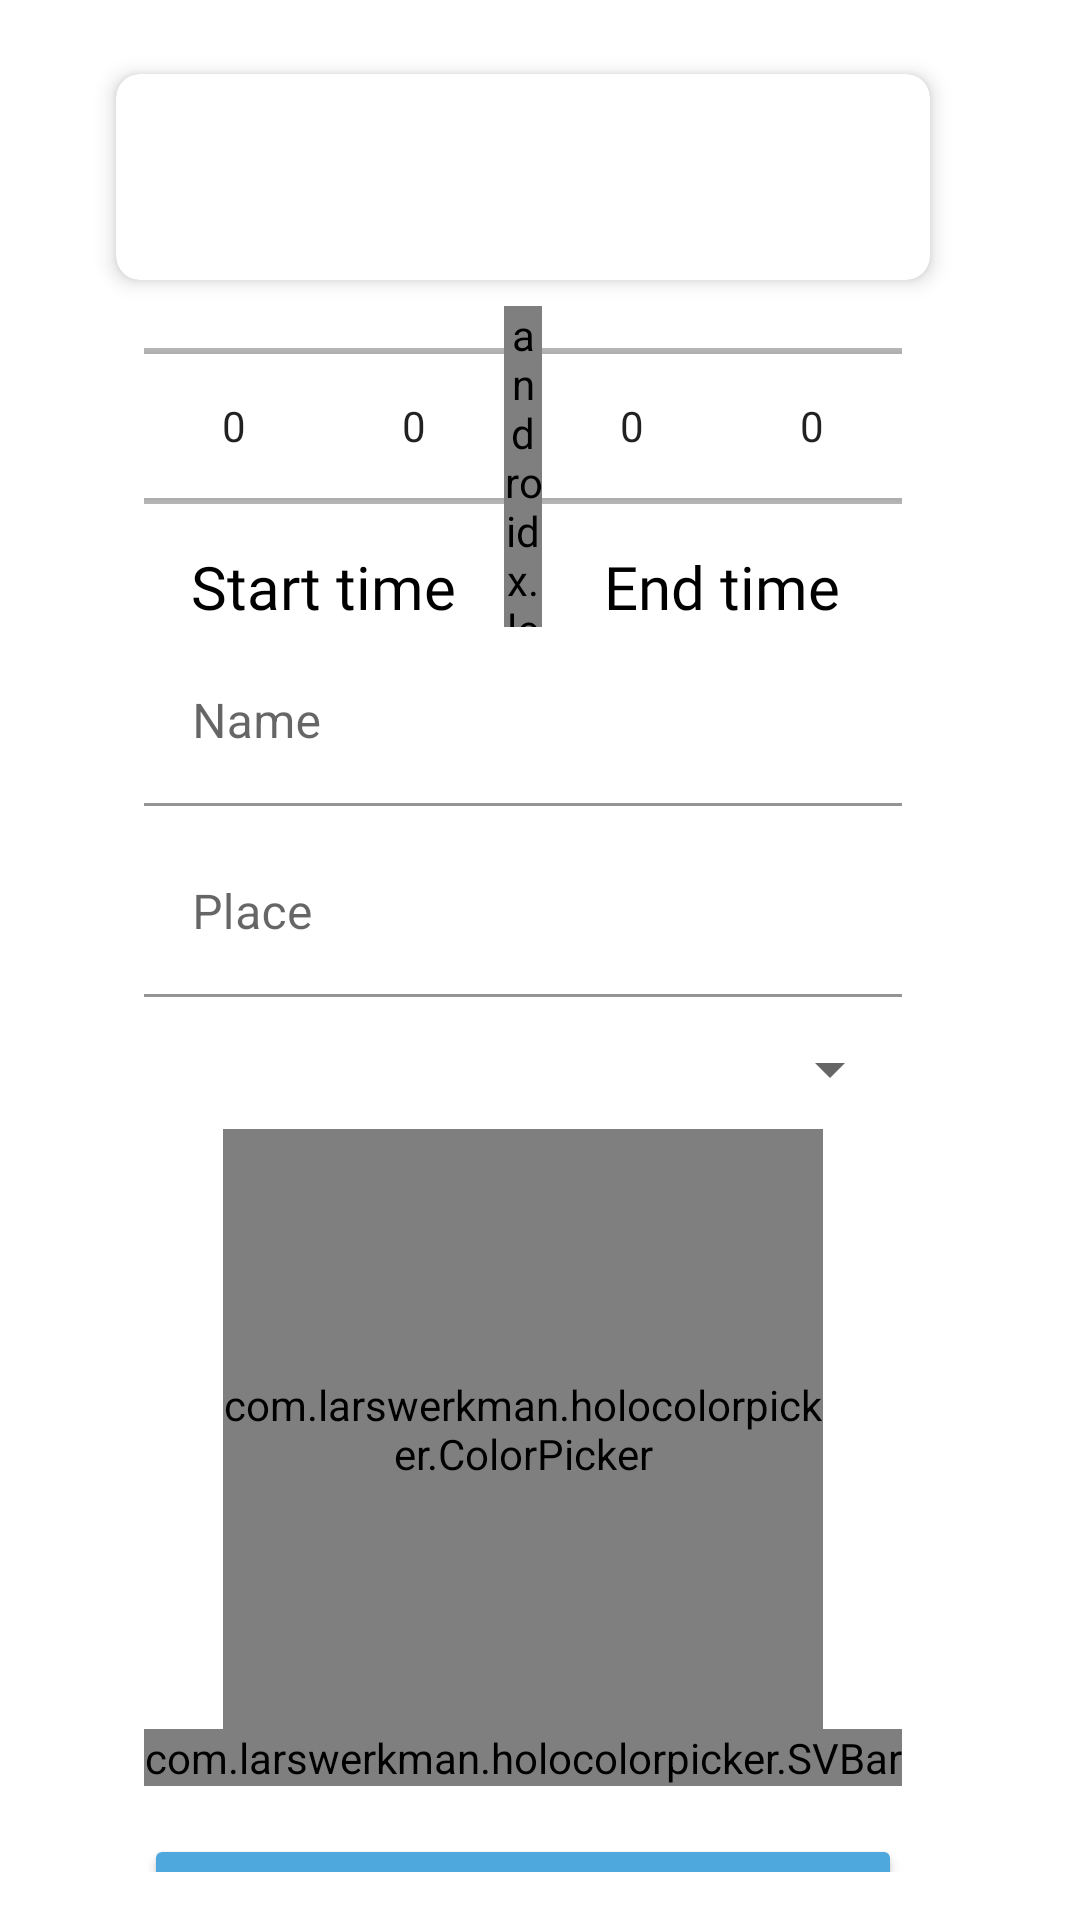

Android layout source for this screen:
<!-- AndroidManifest.xml: application theme Theme.SchedulePlus -->
<!-- res/layout/dialog_schedule_item_edit.xml -->
<?xml version="1.0" encoding="utf-8"?>
<androidx.core.widget.NestedScrollView xmlns:android="http://schemas.android.com/apk/res/android"
    xmlns:app="http://schemas.android.com/apk/res-auto"
    xmlns:tools="http://schemas.android.com/tools"
    android:layout_width="wrap_content"
    android:layout_height="wrap_content"
    android:layout_gravity="center"
    android:background="@drawable/edit_schedule_background_shape"
    android:padding="16dp">

    <LinearLayout
        android:layout_width="wrap_content"
        android:layout_height="wrap_content"
        android:orientation="vertical">

        <androidx.cardview.widget.CardView
            android:id="@+id/cardView2"
            android:layout_width="match_parent"
            android:layout_height="wrap_content"
            android:layout_marginStart="16dp"
            android:layout_marginEnd="16dp"
            app:cardBackgroundColor="?attr/colorOnBackground"
            app:cardCornerRadius="8dp"
            app:cardElevation="4dp"
            app:cardUseCompatPadding="true">

            <LinearLayout
                android:layout_width="match_parent"
                android:layout_height="match_parent"
                android:layout_margin="10dp"
                android:orientation="horizontal">


                <LinearLayout
                    android:layout_width="wrap_content"
                    android:layout_height="match_parent"
                    android:gravity="center"
                    android:orientation="vertical">

                    <TextView
                        android:id="@+id/textViewStartTime"
                        android:layout_width="match_parent"
                        android:layout_height="wrap_content"
                        android:fontFamily="@font/rubik_regular"
                        android:gravity="center"
                        android:textColor="?attr/textFillColor"
                        android:textSize="20sp"
                        tools:text="20:00" />

                    <TextView
                        android:id="@+id/textViewEndTime"
                        android:layout_width="match_parent"
                        android:layout_height="wrap_content"
                        android:fontFamily="@font/rubik_regular"
                        android:gravity="end"
                        android:textColor="?attr/textFillColor"
                        android:textSize="16sp"
                        tools:text="22:00" />

                </LinearLayout>


                <View
                    android:layout_width="2dp"
                    android:layout_height="match_parent"
                    android:layout_gravity="center"
                    android:layout_marginStart="8dp"
                    android:layout_weight="0"
                    android:background="@drawable/color_shape"
                    android:backgroundTint="?attr/textFillColor" />


                <LinearLayout
                    android:layout_width="wrap_content"
                    android:layout_height="wrap_content"
                    android:layout_marginHorizontal="8dp"
                    android:layout_weight="1"
                    android:orientation="vertical">


                    <TextView
                        android:id="@+id/textViewName"
                        android:layout_width="wrap_content"
                        android:layout_height="wrap_content"
                        android:ellipsize="end"
                        android:fontFamily="@font/rubik_regular"
                        android:maxLines="2"
                        android:textColor="?attr/textFillColor"
                        android:textSize="20sp"
                        tools:text="Schedule" />


                    <TextView
                        android:id="@+id/textViewPlace"
                        android:layout_width="match_parent"
                        android:layout_height="wrap_content"
                        android:ellipsize="end"
                        android:fontFamily="@font/rubik_regular"
                        android:maxLines="2"
                        android:textColor="?attr/textFillColor"
                        android:textSize="16sp"
                        tools:text="Place" />
                </LinearLayout>

                <View
                    android:id="@+id/viewColorShape"
                    android:layout_width="8dp"
                    android:layout_height="match_parent"
                    android:layout_gravity="center"
                    android:layout_weight="0"
                    android:background="@drawable/color_shape"
                    tools:backgroundTint="@color/aero" />

            </LinearLayout>

        </androidx.cardview.widget.CardView>

        <LinearLayout
            android:layout_width="match_parent"
            android:layout_height="wrap_content"
            android:layout_marginStart="32dp"
            android:layout_marginEnd="32dp"
            android:orientation="vertical">


            <LinearLayout
                android:layout_width="match_parent"
                android:layout_height="wrap_content"
                android:orientation="horizontal">

                <LinearLayout
                    android:layout_width="wrap_content"
                    android:layout_height="wrap_content"
                    android:layout_gravity="start"
                    android:layout_weight="0"
                    android:orientation="vertical">

                    <LinearLayout
                        android:layout_width="wrap_content"
                        android:layout_height="wrap_content"
                        android:layout_gravity="center"
                        android:orientation="horizontal">

                        <NumberPicker
                            android:id="@+id/hourPickerStartTime"
                            android:layout_width="60dp"
                            android:layout_height="80dp"
                            android:layout_gravity="center" />

                        <NumberPicker
                            android:id="@+id/minutePickerStartTime"
                            android:layout_width="60dp"
                            android:layout_height="80dp"
                            android:layout_gravity="center" />
                    </LinearLayout>

                    <TextView
                        android:layout_width="wrap_content"
                        android:layout_height="wrap_content"
                        android:layout_gravity="center"
                        android:fontFamily="@font/rubik_regular"
                        android:text="@string/start"
                        android:textColor="?attr/textFillColor"
                        android:textSize="20sp" />
                </LinearLayout>

                <androidx.legacy.widget.Space
                    android:layout_width="0dp"
                    android:layout_height="match_parent"
                    android:layout_weight="1" />

                <LinearLayout
                    android:layout_width="wrap_content"
                    android:layout_height="wrap_content"
                    android:layout_gravity="end"
                    android:layout_weight="0"
                    android:orientation="vertical">

                    <LinearLayout
                        android:layout_width="wrap_content"
                        android:layout_height="wrap_content"
                        android:layout_gravity="center"
                        android:orientation="horizontal">

                        <NumberPicker
                            android:id="@+id/hourPickerEndTime"
                            android:layout_width="60dp"
                            android:layout_height="80dp"
                            android:layout_gravity="center" />

                        <NumberPicker
                            android:id="@+id/minutePickerEndTime"
                            android:layout_width="60dp"
                            android:layout_height="80dp"
                            android:layout_gravity="center" />
                    </LinearLayout>

                    <TextView
                        android:layout_width="wrap_content"
                        android:layout_height="wrap_content"
                        android:layout_gravity="center"
                        android:fontFamily="@font/rubik_regular"
                        android:text="@string/end"
                        android:textColor="?attr/textFillColor"
                        android:textSize="20sp" />
                </LinearLayout>

            </LinearLayout>

            <com.google.android.material.textfield.TextInputLayout
                android:id="@+id/textInputLayoutName"
                android:layout_width="match_parent"
                android:layout_height="wrap_content"
                android:layout_marginVertical="4dp">

                <com.google.android.material.textfield.TextInputEditText
                    android:id="@+id/editTextName"
                    android:layout_width="match_parent"
                    android:layout_height="wrap_content"
                    android:background="@android:color/transparent"
                    android:hint="@string/name"
                    android:inputType="textCapWords" />
            </com.google.android.material.textfield.TextInputLayout>

            <com.google.android.material.textfield.TextInputLayout
                android:id="@+id/textInputLayoutPlace"
                android:layout_width="match_parent"
                android:layout_height="wrap_content"
                android:layout_marginVertical="4dp">

                <com.google.android.material.textfield.TextInputEditText
                    android:id="@+id/editTextPlace"
                    android:layout_width="match_parent"
                    android:layout_height="wrap_content"
                    android:background="@android:color/transparent"
                    android:hint="@string/place"
                    android:inputType="textCapWords" />
            </com.google.android.material.textfield.TextInputLayout>

            <Spinner
                android:id="@+id/spinnerDayOfWeek"
                android:layout_width="match_parent"
                android:layout_height="wrap_content"
                android:layout_marginVertical="8dp" />

            <com.larswerkman.holocolorpicker.ColorPicker
                android:id="@+id/color_picker"
                android:layout_width="200dp"
                android:layout_height="200dp"

                android:layout_gravity="center" />

            <com.larswerkman.holocolorpicker.SVBar
                android:id="@+id/svbar"
                android:layout_width="wrap_content"
                android:layout_height="wrap_content"
                android:layout_gravity="center" />

            <Button
                android:id="@+id/buttonSave"
                style="@style/Widget.AppCompat.Button.Colored"
                android:layout_width="match_parent"
                android:layout_height="wrap_content"
                android:layout_gravity="center_horizontal"
                android:layout_marginVertical="16dp"
                android:text="@string/save"
                android:textSize="16sp"
                android:textStyle="bold" />
        </LinearLayout>

    </LinearLayout>
</androidx.core.widget.NestedScrollView>
<!-- resources referenced by this layout -->
<resources>
  <color name="aero">#48BFE3</color>
  <!-- drawable edit_schedule_background_shape (drawable) -->
  <?xml version="1.0" encoding="utf-8"?>
  <shape xmlns:android="http://schemas.android.com/apk/res/android">
      <solid android:color="?attr/colorOnBackground" />
      <corners android:radius="18dp" />
  </shape>
  <string name="end">End time</string>
  <string name="name">Name</string>
  <string name="place">Place</string>
  <string name="save">Save</string>
  <string name="start">Start time</string>
  <style name="Theme.SchedulePlus" parent="Theme.MaterialComponents.DayNight.NoActionBar">
          
          <item name="colorPrimary">@color/picton_blue</item>
          <item name="colorPrimaryVariant">@color/united_nations_blue</item>
          <item name="textFillColor">@color/black</item>
          <item name="colorOnBackground">@color/onBackgroundLight</item>
          <item name="colorOnPrimary">@color/white</item>
          
          <item name="colorSecondary">@color/picton_blue</item>
          <item name="colorSecondaryVariant">@color/united_nations_blue</item>
          <item name="colorOnSecondary">@color/aero</item>
          
          <item name="android:statusBarColor">?attr/colorPrimaryVariant</item>
          
          <item name="cardBackgroundColor">@color/white</item>
          
      </style>
  <color name="picton_blue">#4EA8DE</color>
  <color name="united_nations_blue">#5390D9</color>
  <color name="black">#FF000000</color>
  <color name="onBackgroundLight">#FFFFFF</color>
  <color name="white">#FFFFFFFF</color>
</resources>
